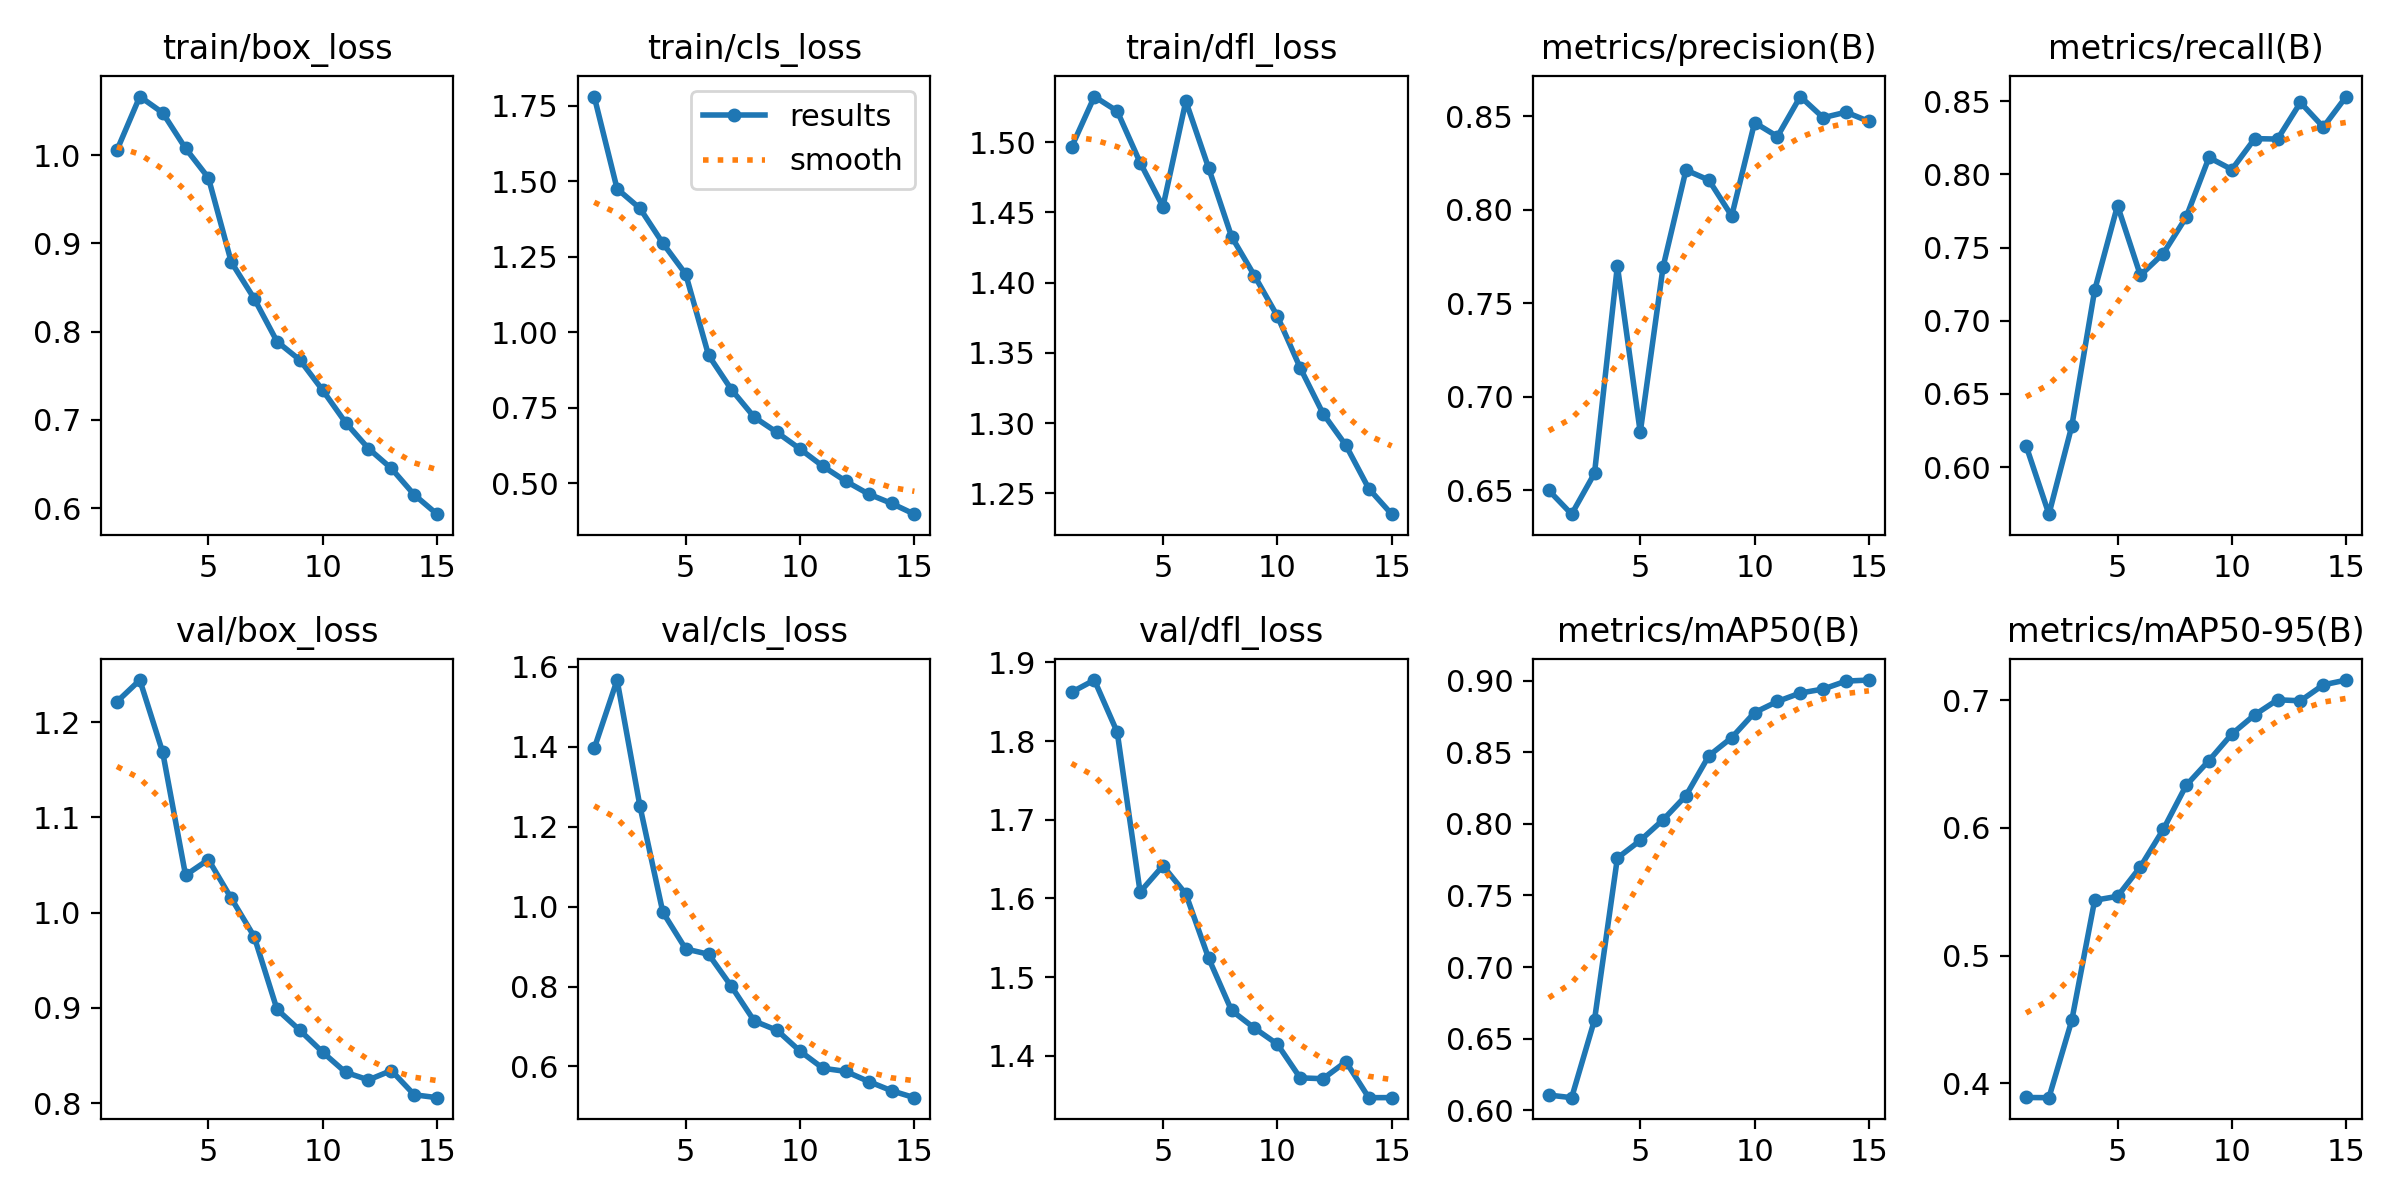

The table this chart was drawn from, first rows:
epoch, train/box_loss, train/cls_loss, train/dfl_loss, metrics/precision(B), metrics/recall(B), metrics/mAP50(B), metrics/mAP50-95(B), val/box_loss, val/cls_loss, val/dfl_loss, lr/pg0, lr/pg1, lr/pg2
1, 1.006, 1.78, 1.496, 0.6501, 0.6147, 0.6106, 0.389, 1.222, 1.396, 1.862, 0.0001665, 0.0001665, 0.0001665
2, 1.067, 1.475, 1.532, 0.6373, 0.5679, 0.6088, 0.3889, 1.244, 1.567, 1.877, 0.0003111, 0.0003111, 0.0003111
3, 1.048, 1.41, 1.522, 0.6592, 0.628, 0.6631, 0.4494, 1.169, 1.251, 1.811, 0.0004338, 0.0004338, 0.0004338
4, 1.008, 1.295, 1.485, 0.7701, 0.7208, 0.7761, 0.5434, 1.039, 0.9862, 1.608, 0.000401, 0.000401, 0.000401
5, 0.9744, 1.193, 1.454, 0.6811, 0.7787, 0.7884, 0.5465, 1.056, 0.8941, 1.641, 0.000401, 0.000401, 0.000401
6, 0.8789, 0.9243, 1.529, 0.7696, 0.731, 0.8028, 0.5696, 1.015, 0.8808, 1.606, 0.000368, 0.000368, 0.000368
7, 0.8376, 0.8107, 1.481, 0.8212, 0.7459, 0.8197, 0.5988, 0.9749, 0.8003, 1.524, 0.000335, 0.000335, 0.000335
8, 0.7889, 0.7193, 1.433, 0.8159, 0.7707, 0.8476, 0.6333, 0.8984, 0.7136, 1.458, 0.000302, 0.000302, 0.000302
9, 0.768, 0.6687, 1.405, 0.7967, 0.8115, 0.8602, 0.6528, 0.8764, 0.6903, 1.435, 0.000269, 0.000269, 0.000269
10, 0.7336, 0.6141, 1.376, 0.8466, 0.8033, 0.8777, 0.6736, 0.8533, 0.6383, 1.415, 0.000236, 0.000236, 0.000236
11, 0.697, 0.557, 1.339, 0.8392, 0.8244, 0.8855, 0.6886, 0.8323, 0.5955, 1.372, 0.000203, 0.000203, 0.000203
12, 0.6677, 0.5076, 1.307, 0.8605, 0.8241, 0.8914, 0.7004, 0.8243, 0.5876, 1.371, 0.00017, 0.00017, 0.00017
13, 0.6452, 0.4651, 1.284, 0.8492, 0.8491, 0.8942, 0.6996, 0.8342, 0.5623, 1.392, 0.000137, 0.000137, 0.000137
14, 0.6153, 0.4342, 1.253, 0.8522, 0.8323, 0.8997, 0.7121, 0.8087, 0.5393, 1.347, 0.000104, 0.000104, 0.000104
15, 0.5933, 0.3984, 1.235, 0.8472, 0.8532, 0.9004, 0.7158, 0.8056, 0.5218, 1.347, 7.1e-05, 7.1e-05, 7.1e-05
